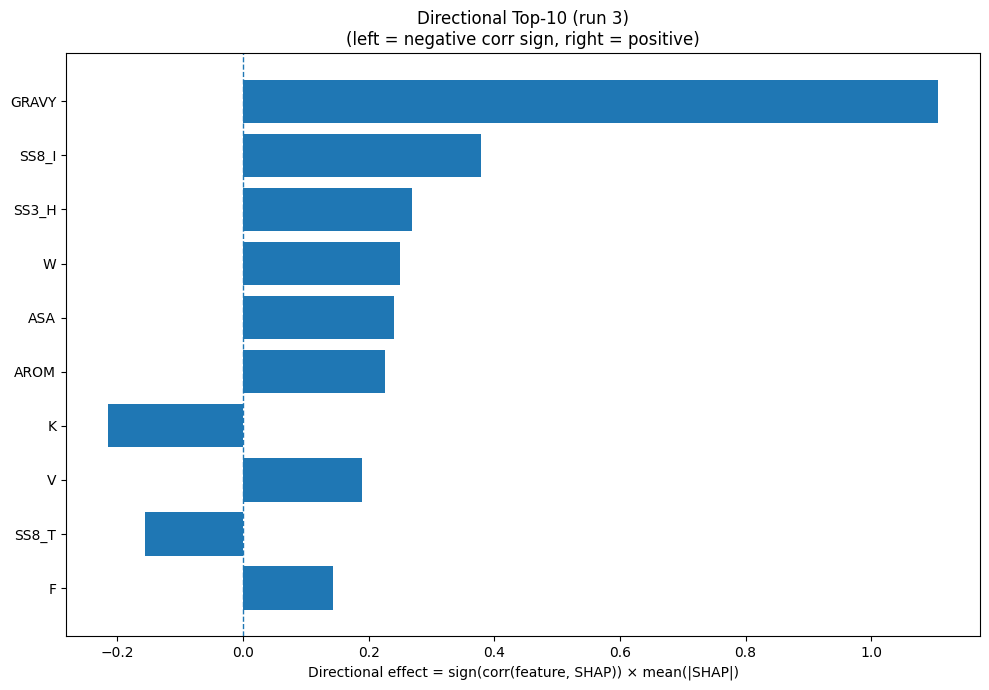

The table this chart was drawn from, first rows:
Index, Feature, CorrSign, MeanAbsSHAP, DirectionalEffect
32, GRAVY, 1.0, 1.107, 1.107
26, SS8_I, 1.0, 0.3784, 0.3784
20, SS3_H, 1.0, 0.2692, 0.2692
18, W, 1.0, 0.25, 0.25
31, ASA, 1.0, 0.2405, 0.2405
33, AROM, 1.0, 0.2256, 0.2256
8, K, -1.0, 0.2155, -0.2155
17, V, 1.0, 0.1901, 0.1901
28, SS8_T, -1.0, 0.1555, -0.1555
4, F, 1.0, 0.1433, 0.1433
23, SS8_H, 1.0, 0.1418, 0.1418
1, C, -1.0, 0.1341, -0.1341
25, SS8_G, -1.0, 0.106, -0.106
3, E, -1.0, 0.1025, -0.1025
5, G, 1.0, 0.08307, 0.08307
16, T, 1.0, 0.06648, 0.06648
30, SS8_-, -1.0, 0.06611, -0.06611
27, SS8_B, 1.0, 0.05598, 0.05598
7, I, 1.0, 0.05083, 0.05083
6, H, 1.0, 0.05043, 0.05043
15, S, -1.0, 0.04164, -0.04164
2, D, -1.0, 0.03921, -0.03921
9, L, 1.0, 0.03658, 0.03658
12, P, 1.0, 0.03456, 0.03456
0, A, -1.0, 0.03312, -0.03312
11, N, -1.0, 0.03234, -0.03234
10, M, 1.0, 0.03227, 0.03227
22, SS3_C, -1.0, 0.02992, -0.02992
14, R, -1.0, 0.02707, -0.02707
29, SS8_S, 1.0, 0.01674, 0.01674
13, Q, -1.0, 0.0133, -0.0133
21, SS3_E, -1.0, 0.01293, -0.01293
24, SS8_E, -1.0, 0.01181, -0.01181
19, Y, 1.0, 0.00653, 0.00653
